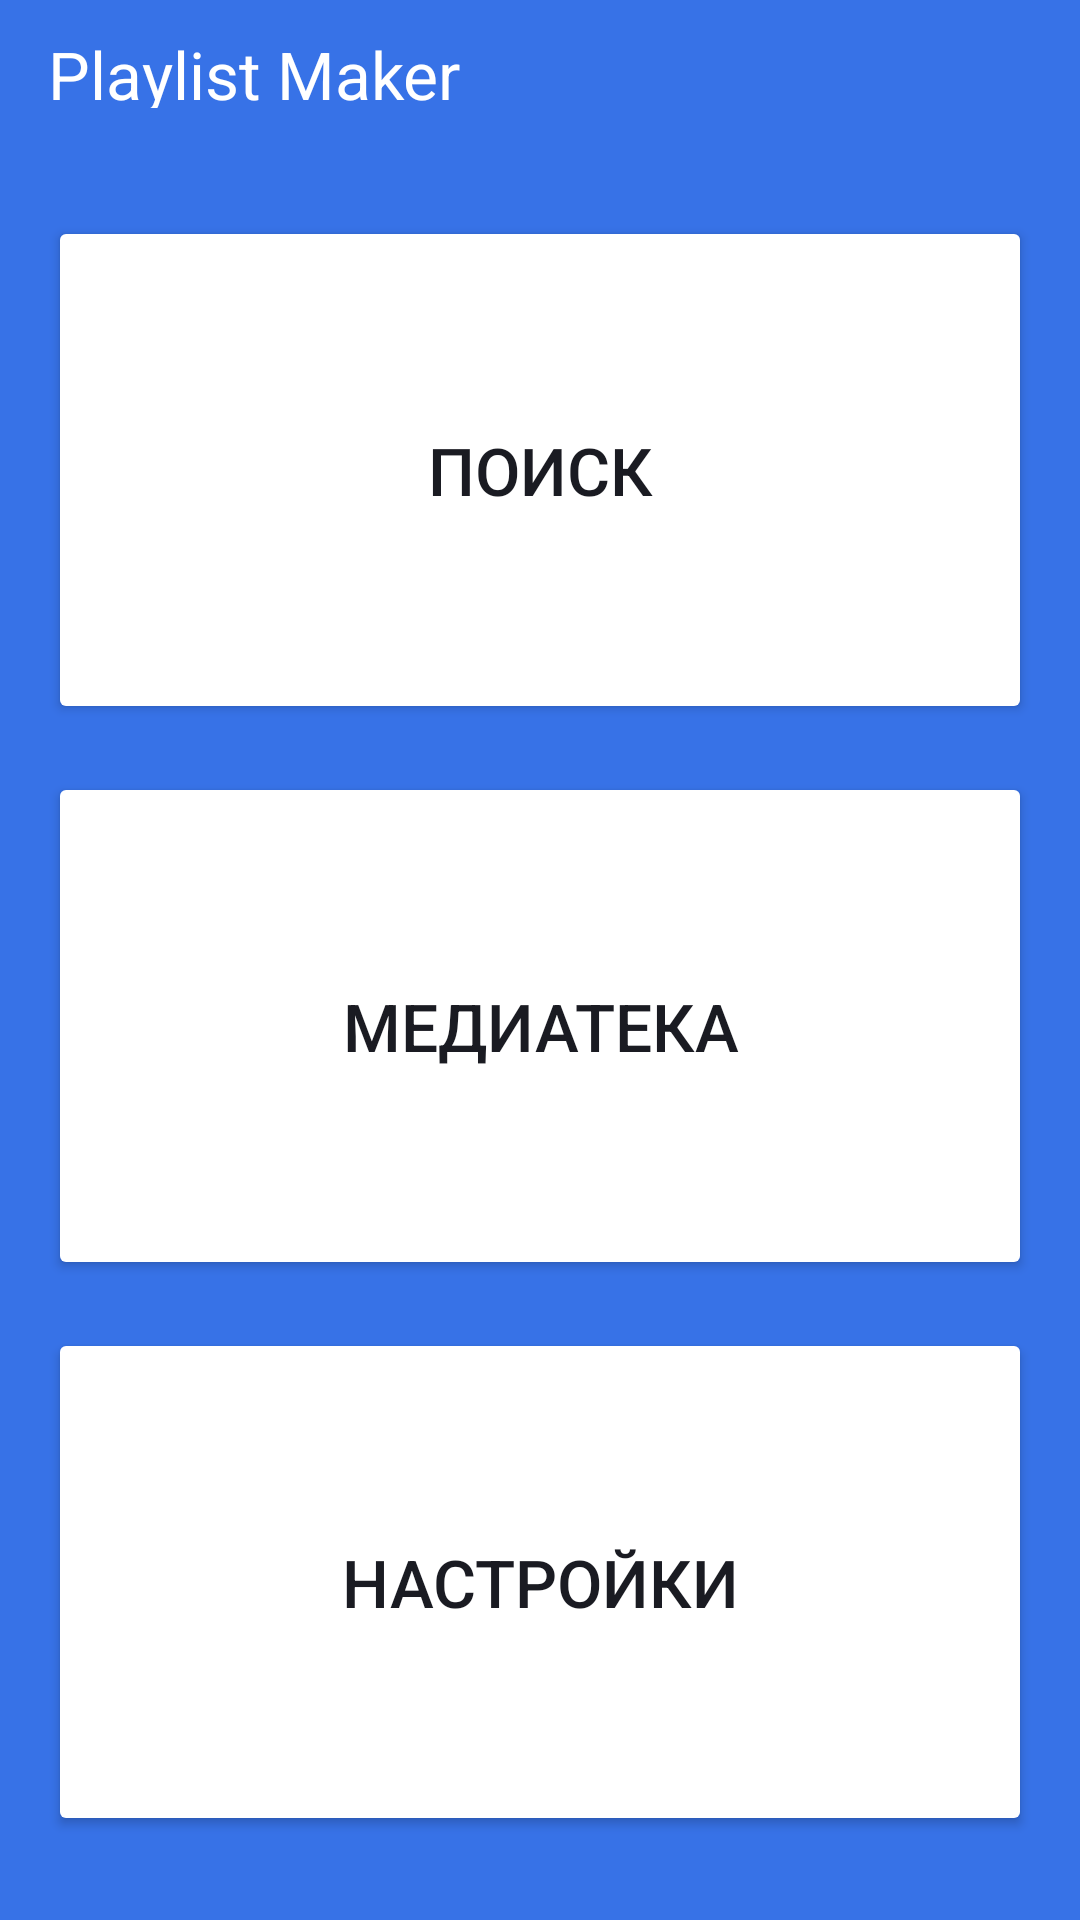

Write the Android layout XML for this screen, with the resource values it uses.
<!-- AndroidManifest.xml: application theme Theme.MaterialComponents.DayNight.NoActionBar -->
<!-- res/layout/activity_main.xml -->
<?xml version="1.0" encoding="utf-8"?>
<LinearLayout xmlns:android="http://schemas.android.com/apk/res/android"
    xmlns:app="http://schemas.android.com/apk/res-auto"
    android:layout_width="match_parent"
    android:layout_height="match_parent"
    android:orientation="vertical"
    android:background="@color/main_bg"
    android:paddingHorizontal="@dimen/padding_main"
    android:paddingBottom="20dp"
    android:gravity="center">
    <TextView
        android:layout_width="match_parent"
        android:layout_height="48dp"
        android:text="@string/app_name"
        android:textColor="@color/app_name_color"
        android:textSize="@dimen/text_big"
        android:textFontWeight="500"
        android:paddingTop="10dp"
        android:paddingBottom="12dp"
        android:layout_marginBottom="16dp"/>

    <Button
        android:layout_width="match_parent"
        android:layout_height="0dp"
        android:layout_marginVertical="@dimen/button_margin"
        android:layout_weight="1"
        android:backgroundTint="@color/button_bg"
        android:text="@string/search"
        android:textColor="@color/button_text"
        android:textSize="@dimen/text_big"
        app:cornerRadius="@dimen/button_radius"
        app:icon="@drawable/search"
        app:iconGravity="textStart"
        app:iconPadding="@dimen/button_text_padding"
        app:iconTint="@color/button_text" />

    <Button
        android:layout_width="match_parent"
        android:layout_height="0dp"
        android:layout_weight="1"
        android:text="@string/media"
        android:textSize="@dimen/text_big"
        android:textColor="@color/button_text"
        app:icon="@drawable/media"
        app:iconGravity="textStart"
        app:iconPadding="@dimen/button_text_padding"
        app:iconTint="@color/button_text"
        app:cornerRadius="@dimen/button_radius"
        android:backgroundTint="@color/button_bg"
        android:layout_marginVertical="@dimen/button_margin"
        />
    <Button
        android:layout_width="match_parent"
        android:layout_height="0dp"
        android:layout_weight="1"
        android:text="@string/setting"
        android:textSize="@dimen/text_big"
        android:textColor="@color/button_text"
        app:icon="@drawable/setting"
        app:iconGravity="textStart"
        app:iconPadding="@dimen/button_text_padding"
        app:iconTint="@color/button_text"
        app:cornerRadius="@dimen/button_radius"
        android:backgroundTint="@color/button_bg"
        android:layout_marginVertical="@dimen/button_margin"/>






</LinearLayout>
<!-- resources referenced by this layout -->
<resources>
  <color name="app_name_color">#FFFFFFFF</color>
  <color name="button_bg">#FFFFFFFF</color>
  <color name="button_text">#1A1B22</color>
  <color name="main_bg">#3772E7</color>
  <dimen name="button_margin">8dp</dimen>
  <dimen name="button_radius">16dp</dimen>
  <dimen name="button_text_padding">8dp</dimen>
  <dimen name="padding_main">16dp</dimen>
  <dimen name="text_big">22sp</dimen>
  <!-- drawable media (drawable) -->
  <vector xmlns:android="http://schemas.android.com/apk/res/android"
      android:width="25dp"
      android:height="24dp"
      android:viewportWidth="25"
      android:viewportHeight="24">
    <path
        android:pathData="M20.5,2H8.5C7.4,2 6.5,2.9 6.5,4V16C6.5,17.1 7.4,18 8.5,18H20.5C21.6,18 22.5,17.1 22.5,16V4C22.5,2.9 21.6,2 20.5,2ZM18.5,7H15.5V12.5C15.5,13.88 14.38,15 13,15C11.62,15 10.5,13.88 10.5,12.5C10.5,11.12 11.62,10 13,10C13.57,10 14.08,10.19 14.5,10.51V5H18.5V7ZM4.5,6H2.5V20C2.5,21.1 3.4,22 4.5,22H18.5V20H4.5V6Z"
        android:fillColor="@color/button_text"/>
  </vector>
  <!-- drawable search (drawable) -->
  <vector xmlns:android="http://schemas.android.com/apk/res/android"
      android:width="16dp"
      android:height="16dp"
      android:viewportWidth="16"
      android:viewportHeight="16">
    <path
        android:pathData="M11.006,9.805H10.373L10.149,9.589C10.934,8.676 11.406,7.492 11.406,6.203C11.406,3.329 9.077,1 6.203,1C3.329,1 1,3.329 1,6.203C1,9.077 3.329,11.406 6.203,11.406C7.492,11.406 8.676,10.934 9.589,10.149L9.805,10.373V11.006L13.807,15L15,13.807L11.006,9.805ZM6.203,9.805C4.21,9.805 2.601,8.196 2.601,6.203C2.601,4.21 4.21,2.601 6.203,2.601C8.196,2.601 9.805,4.21 9.805,6.203C9.805,8.196 8.196,9.805 6.203,9.805Z"
        android:fillColor="@color/icon"/>
  </vector>
  <!-- drawable setting (drawable) -->
  <vector xmlns:android="http://schemas.android.com/apk/res/android"
      android:width="24dp"
      android:height="24dp"
      android:viewportWidth="24"
      android:viewportHeight="24">
    <path
        android:pathData="M19.14,12.94C19.18,12.64 19.2,12.33 19.2,12C19.2,11.68 19.18,11.36 19.13,11.06L21.16,9.48C21.34,9.34 21.39,9.07 21.28,8.87L19.36,5.55C19.24,5.33 18.99,5.26 18.77,5.33L16.38,6.29C15.88,5.91 15.35,5.59 14.76,5.35L14.4,2.81C14.36,2.57 14.16,2.4 13.92,2.4H10.08C9.84,2.4 9.65,2.57 9.61,2.81L9.25,5.35C8.66,5.59 8.12,5.92 7.63,6.29L5.24,5.33C5.02,5.25 4.77,5.33 4.65,5.55L2.74,8.87C2.62,9.08 2.66,9.34 2.86,9.48L4.89,11.06C4.84,11.36 4.8,11.69 4.8,12C4.8,12.31 4.82,12.64 4.87,12.94L2.84,14.52C2.66,14.66 2.61,14.93 2.72,15.13L4.64,18.45C4.76,18.67 5.01,18.74 5.23,18.67L7.62,17.71C8.12,18.09 8.65,18.41 9.24,18.65L9.6,21.19C9.65,21.43 9.84,21.6 10.08,21.6H13.92C14.16,21.6 14.36,21.43 14.39,21.19L14.75,18.65C15.34,18.41 15.88,18.09 16.37,17.71L18.76,18.67C18.98,18.75 19.23,18.67 19.35,18.45L21.27,15.13C21.39,14.91 21.34,14.66 21.15,14.52L19.14,12.94ZM12,15.6C10.02,15.6 8.4,13.98 8.4,12C8.4,10.02 10.02,8.4 12,8.4C13.98,8.4 15.6,10.02 15.6,12C15.6,13.98 13.98,15.6 12,15.6Z"
        android:fillColor="@color/button_text"/>
  </vector>
  <string name="app_name" translatable="false">Playlist Maker</string>
  <string name="media">Медиатека</string>
  <string name="search">Поиск</string>
  <string name="setting">Настройки</string>
  <color name="icon">#AEAFB4</color>
</resources>
